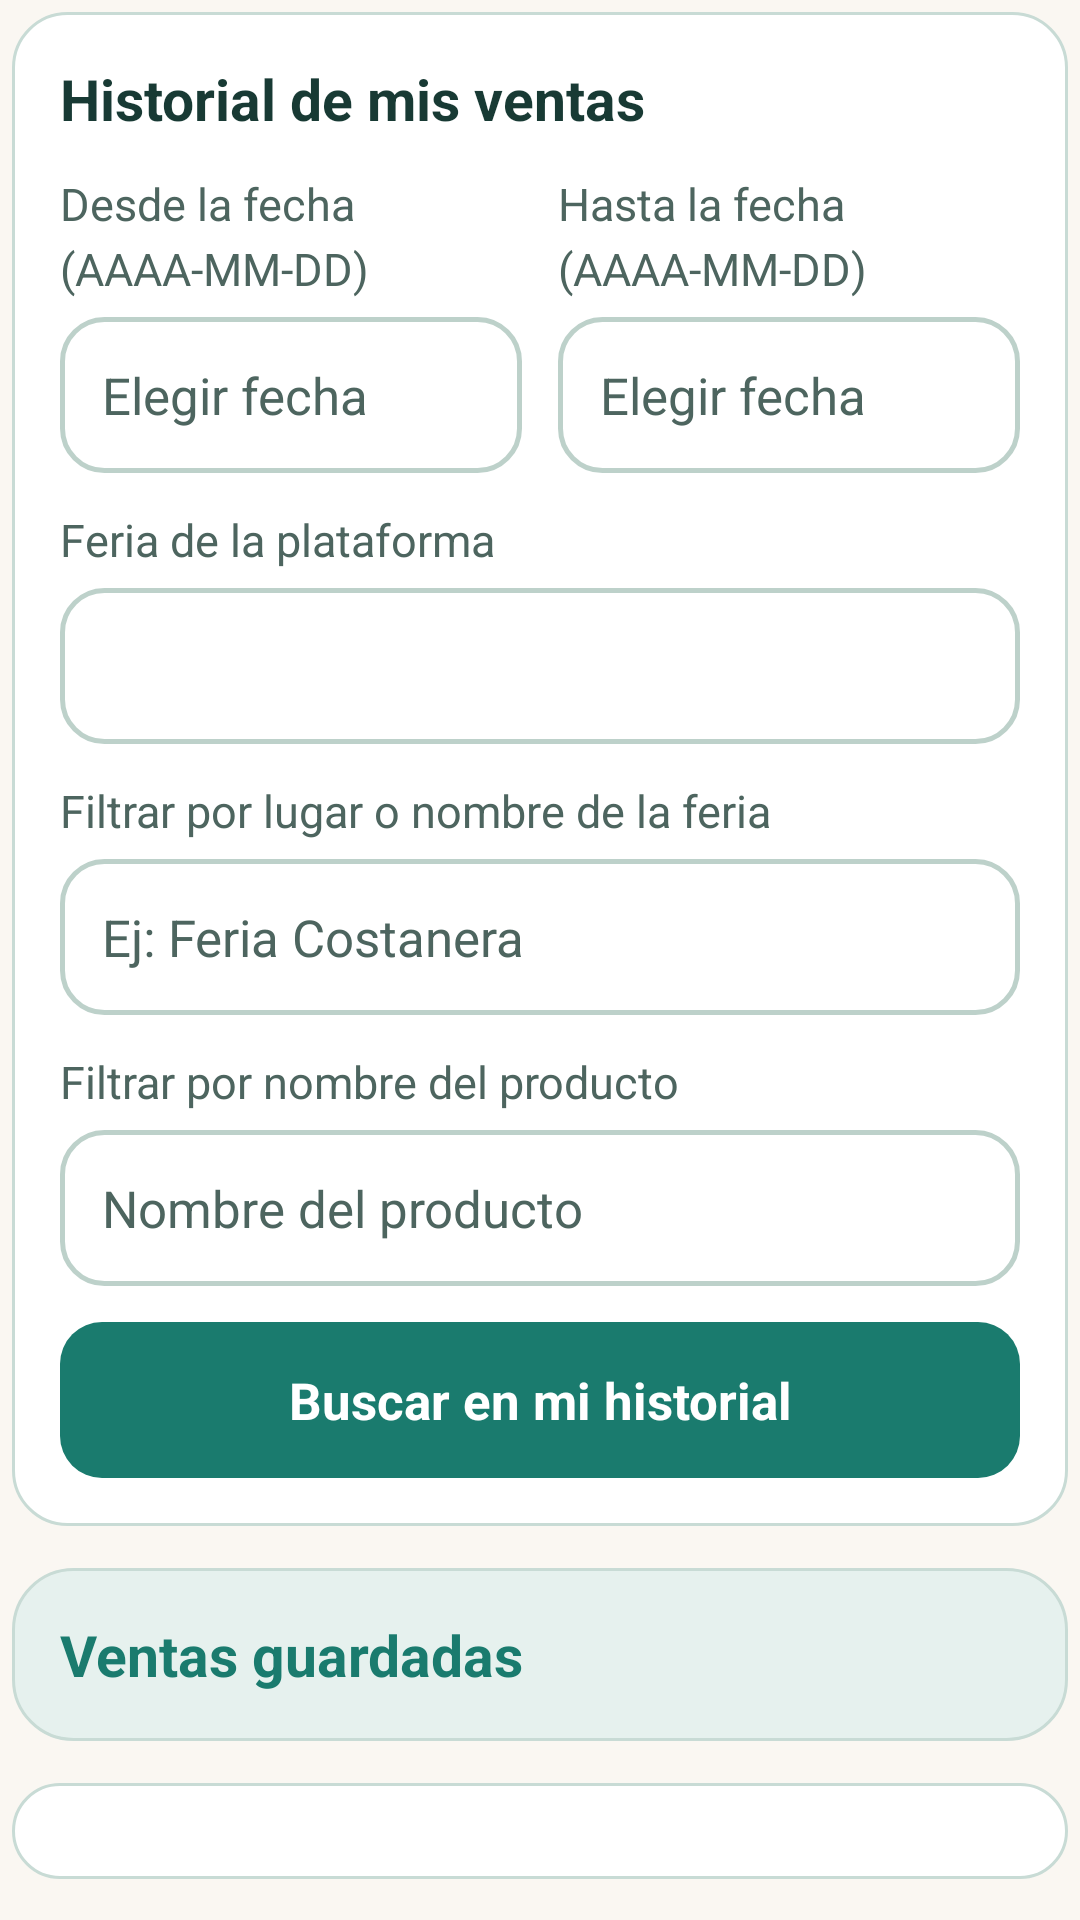

Write the Android layout XML for this screen, with the resource values it uses.
<!-- AndroidManifest.xml: application theme Theme.ConectaSur -->
<!-- res/layout/screen_owner_history.xml -->
<?xml version="1.0" encoding="utf-8"?>
<FrameLayout xmlns:android="http://schemas.android.com/apk/res/android"
    android:layout_width="match_parent"
    android:layout_height="match_parent">

    <ScrollView
        android:layout_width="match_parent"
        android:layout_height="match_parent"
        android:fillViewport="true">

        <LinearLayout
            android:id="@+id/screen_owner_history_body"
            android:layout_width="match_parent"
            android:layout_height="wrap_content"
            android:orientation="vertical"
            android:padding="4dp">

            <LinearLayout
                android:layout_width="match_parent"
                android:layout_height="wrap_content"
                android:layout_marginBottom="14dp"
                android:background="@drawable/card_surface"
                android:orientation="vertical"
                android:padding="16dp">

                <TextView
                    android:id="@+id/sh_heading"
                    style="@style/ConectaSur.Section"
                    android:layout_width="match_parent"
                    android:layout_height="wrap_content"
                    android:layout_marginTop="0dp"
                    android:layout_marginBottom="12dp"
                    android:text="@string/e5_screen_owner_history_1" />

                <LinearLayout
                    android:layout_width="match_parent"
                    android:layout_height="wrap_content"
                    android:orientation="horizontal">

                    <LinearLayout
                        android:layout_width="0dp"
                        android:layout_height="wrap_content"
                        android:layout_marginEnd="6dp"
                        android:layout_weight="1"
                        android:orientation="vertical">

                        <TextView
                            style="@style/ConectaSur.Label"
                            android:layout_width="match_parent"
                            android:layout_height="wrap_content"
                            android:labelFor="@id/sh_from"
                            android:text="@string/e5_screen_owner_history_2" />

                        <EditText
                            android:id="@+id/sh_from"
                            style="@style/ConectaSur.Input"
                            android:layout_width="match_parent"
                            android:layout_height="wrap_content"
                            android:hint="Elegir fecha"
                            android:importantForAutofill="no"
                            android:inputType="text"
                            android:maxLength="1000"
                            android:saveEnabled="false" />
                    </LinearLayout>

                    <LinearLayout
                        android:layout_width="0dp"
                        android:layout_height="wrap_content"
                        android:layout_marginStart="6dp"
                        android:layout_weight="1"
                        android:orientation="vertical">

                        <TextView
                            style="@style/ConectaSur.Label"
                            android:layout_width="match_parent"
                            android:layout_height="wrap_content"
                            android:labelFor="@id/sh_to"
                            android:text="@string/e5_screen_owner_history_3" />

                        <EditText
                            android:id="@+id/sh_to"
                            style="@style/ConectaSur.Input"
                            android:layout_width="match_parent"
                            android:layout_height="wrap_content"
                            android:hint="Elegir fecha"
                            android:importantForAutofill="no"
                            android:inputType="text"
                            android:maxLength="1000"
                            android:saveEnabled="false" />
                    </LinearLayout>
                </LinearLayout>

                <TextView
                    style="@style/ConectaSur.Label"
                    android:layout_width="match_parent"
                    android:layout_height="wrap_content"
                    android:text="Feria de la plataforma" />

                <Spinner
                    android:id="@+id/sh_fair_selector"
                    android:layout_width="match_parent"
                    android:layout_height="wrap_content"
                    android:layout_marginBottom="12dp"
                    android:background="@drawable/input_field"
                    android:contentDescription="Filtrar por feria de la plataforma"
                    android:minHeight="52dp" />

                <TextView
                    style="@style/ConectaSur.Label"
                    android:layout_width="match_parent"
                    android:layout_height="wrap_content"
                    android:labelFor="@id/sh_place"
                    android:text="@string/e5_screen_owner_history_4" />

                <EditText
                    android:id="@+id/sh_place"
                    style="@style/ConectaSur.Input"
                    android:layout_width="match_parent"
                    android:layout_height="wrap_content"
                    android:hint="Ej: Feria Costanera"
                    android:importantForAutofill="no"
                    android:inputType="textCapSentences"
                    android:maxLength="1000"
                    android:saveEnabled="false" />

                <TextView
                    style="@style/ConectaSur.Label"
                    android:layout_width="match_parent"
                    android:layout_height="wrap_content"
                    android:labelFor="@id/sh_product"
                    android:text="@string/e5_screen_owner_history_5" />

                <EditText
                    android:id="@+id/sh_product"
                    style="@style/ConectaSur.Input"
                    android:layout_width="match_parent"
                    android:layout_height="wrap_content"
                    android:hint="Nombre del producto"
                    android:importantForAutofill="no"
                    android:inputType="textCapSentences"
                    android:maxLength="1000"
                    android:saveEnabled="false" />

                <Button
                    android:id="@+id/sh_filter"
                    style="@style/ConectaSur.Button.Primary"
                    android:layout_width="match_parent"
                    android:layout_height="wrap_content"
                    android:layout_marginBottom="0dp"
                    android:text="@string/e5_screen_owner_history_6" />
            </LinearLayout>

            <LinearLayout
                android:layout_width="match_parent"
                android:layout_height="wrap_content"
                android:layout_marginBottom="14dp"
                android:background="@drawable/card_surface_owner_header"
                android:orientation="vertical"
                android:padding="16dp">

                <TextView
                    android:id="@+id/sh_summary"
                    style="@style/ConectaSur.Section"
                    android:layout_width="match_parent"
                    android:layout_height="wrap_content"
                    android:layout_marginTop="0dp"
                    android:layout_marginBottom="0dp"
                    android:fontFeatureSettings="tnum"
                    android:text="@string/e5_screen_owner_history_7"
                    android:textColor="@color/conectasur_forest" />
            </LinearLayout>

            <LinearLayout
                android:id="@+id/sh_items"
                android:layout_width="match_parent"
                android:layout_height="wrap_content"
                android:background="@drawable/card_surface"
                android:orientation="vertical"
                android:padding="16dp" />
        </LinearLayout>
    </ScrollView>
</FrameLayout>
<!-- resources referenced by this layout -->
<resources>
  <color name="conectasur_forest">#1A7B6E</color>
  <!-- drawable card_surface (drawable) -->
  <?xml version="1.0" encoding="utf-8"?>
  <shape xmlns:android="http://schemas.android.com/apk/res/android">
      <solid android:color="?attr/appSurface" />
      <stroke android:width="1dp" android:color="?attr/appBorder" />
      <corners android:radius="18dp" />
  </shape>
  <!-- drawable card_surface_owner_header (drawable) -->
  <?xml version="1.0" encoding="utf-8"?>
  <shape xmlns:android="http://schemas.android.com/apk/res/android">
      <solid android:color="@color/conectasur_forest_soft" />
      <stroke android:width="1dp" android:color="@color/conectasur_forest_border" />
      <corners android:radius="20dp" />
  </shape>
  <!-- drawable input_field (drawable) -->
  <?xml version="1.0" encoding="utf-8"?>
  <selector xmlns:android="http://schemas.android.com/apk/res/android">
      <item android:state_focused="true">
          <shape>
              <solid android:color="#FFFFFF" />
              <corners android:radius="14dp" />
              <stroke android:width="2dp" android:color="?attr/appPrimary" />
          </shape>
      </item>
      <item>
          <shape>
              <solid android:color="#FFFFFF" />
              <corners android:radius="14dp" />
              <stroke android:width="1.5dp" android:color="#BDD1CA" />
          </shape>
      </item>
  </selector>
  <string name="e5_screen_owner_history_1">Historial de mis ventas</string>
  <string name="e5_screen_owner_history_2">Desde la fecha (AAAA-MM-DD)</string>
  <string name="e5_screen_owner_history_3">Hasta la fecha (AAAA-MM-DD)</string>
  <string name="e5_screen_owner_history_4">Filtrar por lugar o nombre de la feria</string>
  <string name="e5_screen_owner_history_5">Filtrar por nombre del producto</string>
  <string name="e5_screen_owner_history_6">Buscar en mi historial</string>
  <string name="e5_screen_owner_history_7">Ventas guardadas</string>
  <style name="ConectaSur.Button.Primary" parent="ConectaSur.Button">
          <item name="android:background">@drawable/button_primary</item>
          <item name="android:textColor">#FFFFFF</item>
      </style>
  <style name="ConectaSur.Input" parent="android:Widget.EditText">
          <item name="android:background">@drawable/input_field</item>
          <item name="android:textColor">?attr/appInk</item>
          <item name="android:textColorHint">@color/conectasur_muted</item>
          <item name="android:textSize">17sp</item>
          <item name="android:minHeight">52dp</item>
          <item name="android:paddingStart">14dp</item>
          <item name="android:paddingEnd">14dp</item>
          <item name="android:paddingTop">10dp</item>
          <item name="android:paddingBottom">10dp</item>
          <item name="android:layout_marginBottom">12dp</item>
      </style>
  <style name="ConectaSur.Label" parent="ConectaSur.Body">
          <item name="android:textSize">15sp</item>
          <item name="android:textColor">?attr/appMuted</item>
          <item name="android:layout_marginBottom">6dp</item>
      </style>
  <style name="ConectaSur.Section" parent="ConectaSur.Body">
          <item name="android:textSize">19sp</item>
          <item name="android:textStyle">bold</item>
          <item name="android:layout_marginTop">12dp</item>
          <item name="android:layout_marginBottom">8dp</item>
      </style>
  <color name="conectasur_forest_soft">#E6F1EE</color>
  <color name="conectasur_forest_border">#C8DBD5</color>
  <color name="conectasur_muted">#4D655F</color>
  <style name="ConectaSur.Body" parent="android:Widget.TextView">
          <item name="android:textSize">17sp</item>
          <item name="android:textColor">?attr/appInk</item>
          <item name="android:lineSpacingMultiplier">1.2</item>
          <item name="android:layout_marginBottom">12dp</item>
      </style>
  <color name="conectasur_cream">#FAF7F2</color>
  <color name="conectasur_ink">#183A34</color>
  <color name="conectasur_surface">#FFFFFF</color>
  <color name="conectasur_forest_dark">#125950</color>
</resources>
